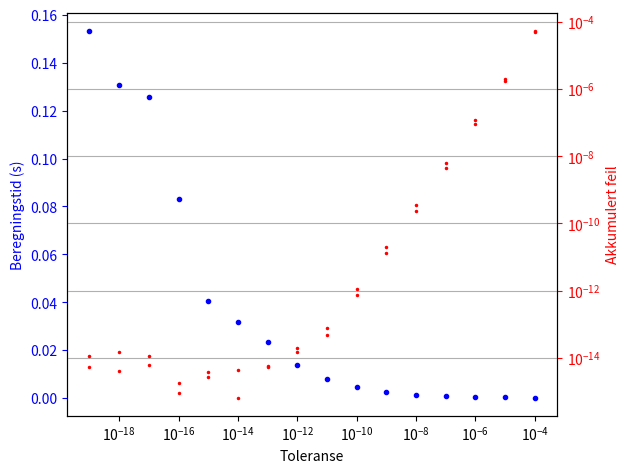

This chart was generated by the following Python code:
#!/usr/bin/env python3
# -*- coding: utf-8 -*-
"""
Created on Thu Aug 30 20:26:05 2018

[redacted]
"""

import math as m
import sys
import time

import numpy as np
import matplotlib.pyplot as plt


class RungeKuttaFehlberg54:
    A = np.array(
        [[0,     0,     0,    0,   0, 0],
         [1/4,     0,     0,    0,   0, 0],
         [3/32,     9/32,     0,    0,   0, 0],
         [1932/2197, -7200/2197,  7296/2197,    0,   0, 0],
         [439/216,    -8,  3680/513, -845/4104,   0, 0],
         [-8/27,     2, -3544/2565, 1859/4104, -11/40, 0]])
  
    B = np.array(
        [[25/216,    0,   1408/2565,  2197/4104, -1/5, 0],
         [16/135,    0, 6656/12825, 28561/56430, -9/50, 2/55]])

    def __init__(self, f, dimension,
                 step_size, tolerance):
        self.f = f
        self.dim = dimension
        self.h = step_size
        self.tol = tolerance
    
    def step(self, w_in):
        s = np.zeros((6, self.dim))

        for i in range(0, 6):
            s[i, :] = self.f(w_in + self.h * self.A[i, 0:i].dot(s[0:i, :]))

        z_out = w_in + self.h * (self.B[0, :].dot(s))
        w_out = w_in + self.h * (self.B[1, :].dot(s))

        error = np.linalg.norm(w_out - z_out, 2) / np.linalg.norm(w_out, 2)
        return w_out, error

    def safe_step(self, w_in):
        w_out, error = self.step(w_in)
        # Check if the error is tolerable
        if not self.is_error_tolerated(error):
            # Try to adjust the optimal step length
            self.adjust_step(error)
            w_out, error = self.step(w_in)
        # If the error is still not tolerable
        counter = 0
        while not self.is_error_tolerated(error):
            # Try if dividing the steplength with 2 helps. 
            self.divide_step_by_two()
            w_out, error = self.step(w_in)
            counter += 1
            if counter > 10:
                print("System is unreliable, terminating.")
                sys.exit(-1)
            
        self.adjust_step(error)
        
        return w_out, error

    def is_error_tolerated(self, error):
        return error < self.tol

    def adjust_step(self, error):
        if error == 0:
            s = 2
        else:
            s = m.pow(self.tol * self.h / (2 * error), 0.25)
        self.h = s * self.h

    def divide_step_by_two(self):
        self.h = self.h / 2
        
    def set_step_length(self, step_length):
        self.h = step_length        
 
        
def F(Y):
    M = np.array([[0.49119653, 0.32513304, 0.98057799],
                [0.20768544, 0.97699416, 0.18220559],
                [0.96407071, 0.18373237, 0.95307793]])
    res = np.ones(4)
    res[0:3] = M.dot(Y[0:3])
    return res


def func(y):
    matrix = np.array([[1, 1], [-1, 1]])
    res = np.ones(3)
    res[1:3] = matrix.dot(y[1:3])
    return res


def y_1(t):
    return m.e**t * m.cos(t)


def y_2(t):
    return -m.e**t * m.sin(t)

def test():
    """ 6.3.1.a
          h = 0.25, [0,1]
          y'1 = y_1 + y_2
          y'2 = −y_1 + y_2
          y_1(0) = 1
          y_2(0) = 0

          y_1(t) = e**t * cos(t), y_2(t) = -e**t * sin(t)
          """

    W = np.array([0, 1, 0]);
    E = 0;
    h = 0.25;
    tol = 05e-14;
    tEnd = 1.0;

    rkf54 = RungeKuttaFehlberg54(func, 3, h, tol);
    while (W[0] < tEnd):
        W, E = rkf54.safe_step(W);

    rkf54.set_step_length(tEnd - W[0]);
    W, E = rkf54.step(W);

    print(W, E);
    print("Total error: ", [abs(W[1] - y_1(1)), abs(W[2] - y_2(1))])

def main(tolerance):
    """ 6.3.1.a
    h = 0.25, [0,1]
    y'1 = y_1 + y_2
    y'2 = −y_1 + y_2
    y_1(0) = 1
    y_2(0) = 0

    y_1(t) = e**t * cos(t), y_2(t) = -e**t * sin(t)
    """
    w = np.array([0, 1, 0])
    h = 0.010
    tol = tolerance
    t_end = 1.0
    rkf54 = RungeKuttaFehlberg54(func, 3, h, tol)

    while w[0] < t_end:
        w, error = rkf54.safe_step(w)
        
    rkf54.set_step_length(t_end - w[0])
    w, error = rkf54.step(w)

    result = [w[1], w[2]]
    total_error = [abs(w[1] - y_1(1)), abs(w[2] - y_2(1))]
    return result, total_error

def tidplot():
    data = [
        [],  # Tolerance
        [],  # Runtime
        [],  # Result
        [],  # Total error
    ]

    for i in range(4, 20):
        tolerance = 10 ** -i
        t1 = time.time()
        result, total_error = main(tolerance)
        t2 = time.time()
        runtime = t2 - t1
        data[0].append(tolerance)
        data[1].append(runtime)
        data[2].append(result)
        data[3].append(total_error)

    fig, ax1 = plt.subplots()
    ax1.plot(data[0], data[1], "b.", lw=0, ms=6)
    ax1.set_xlabel("Toleranse")
    ax1.set_ylabel("Beregningstid (s)", color="b")
    # ax1.set_yscale("log")
    ax1.tick_params("y", colors="b")

    ax2 = ax1.twinx()
    ax2.plot(data[0], data[3], "r.", lw=0, ms=3)
    ax2.set_ylabel("Akkumulert feil", color="r")
    ax2.set_yscale("log")
    ax2.tick_params("y", colors="r")

    fig.tight_layout()

    plt.xscale("log")
    plt.grid(True)
    plt.show()

if __name__ == "__main__":
    # execute only if run as a script
    test()
    tidplot()
